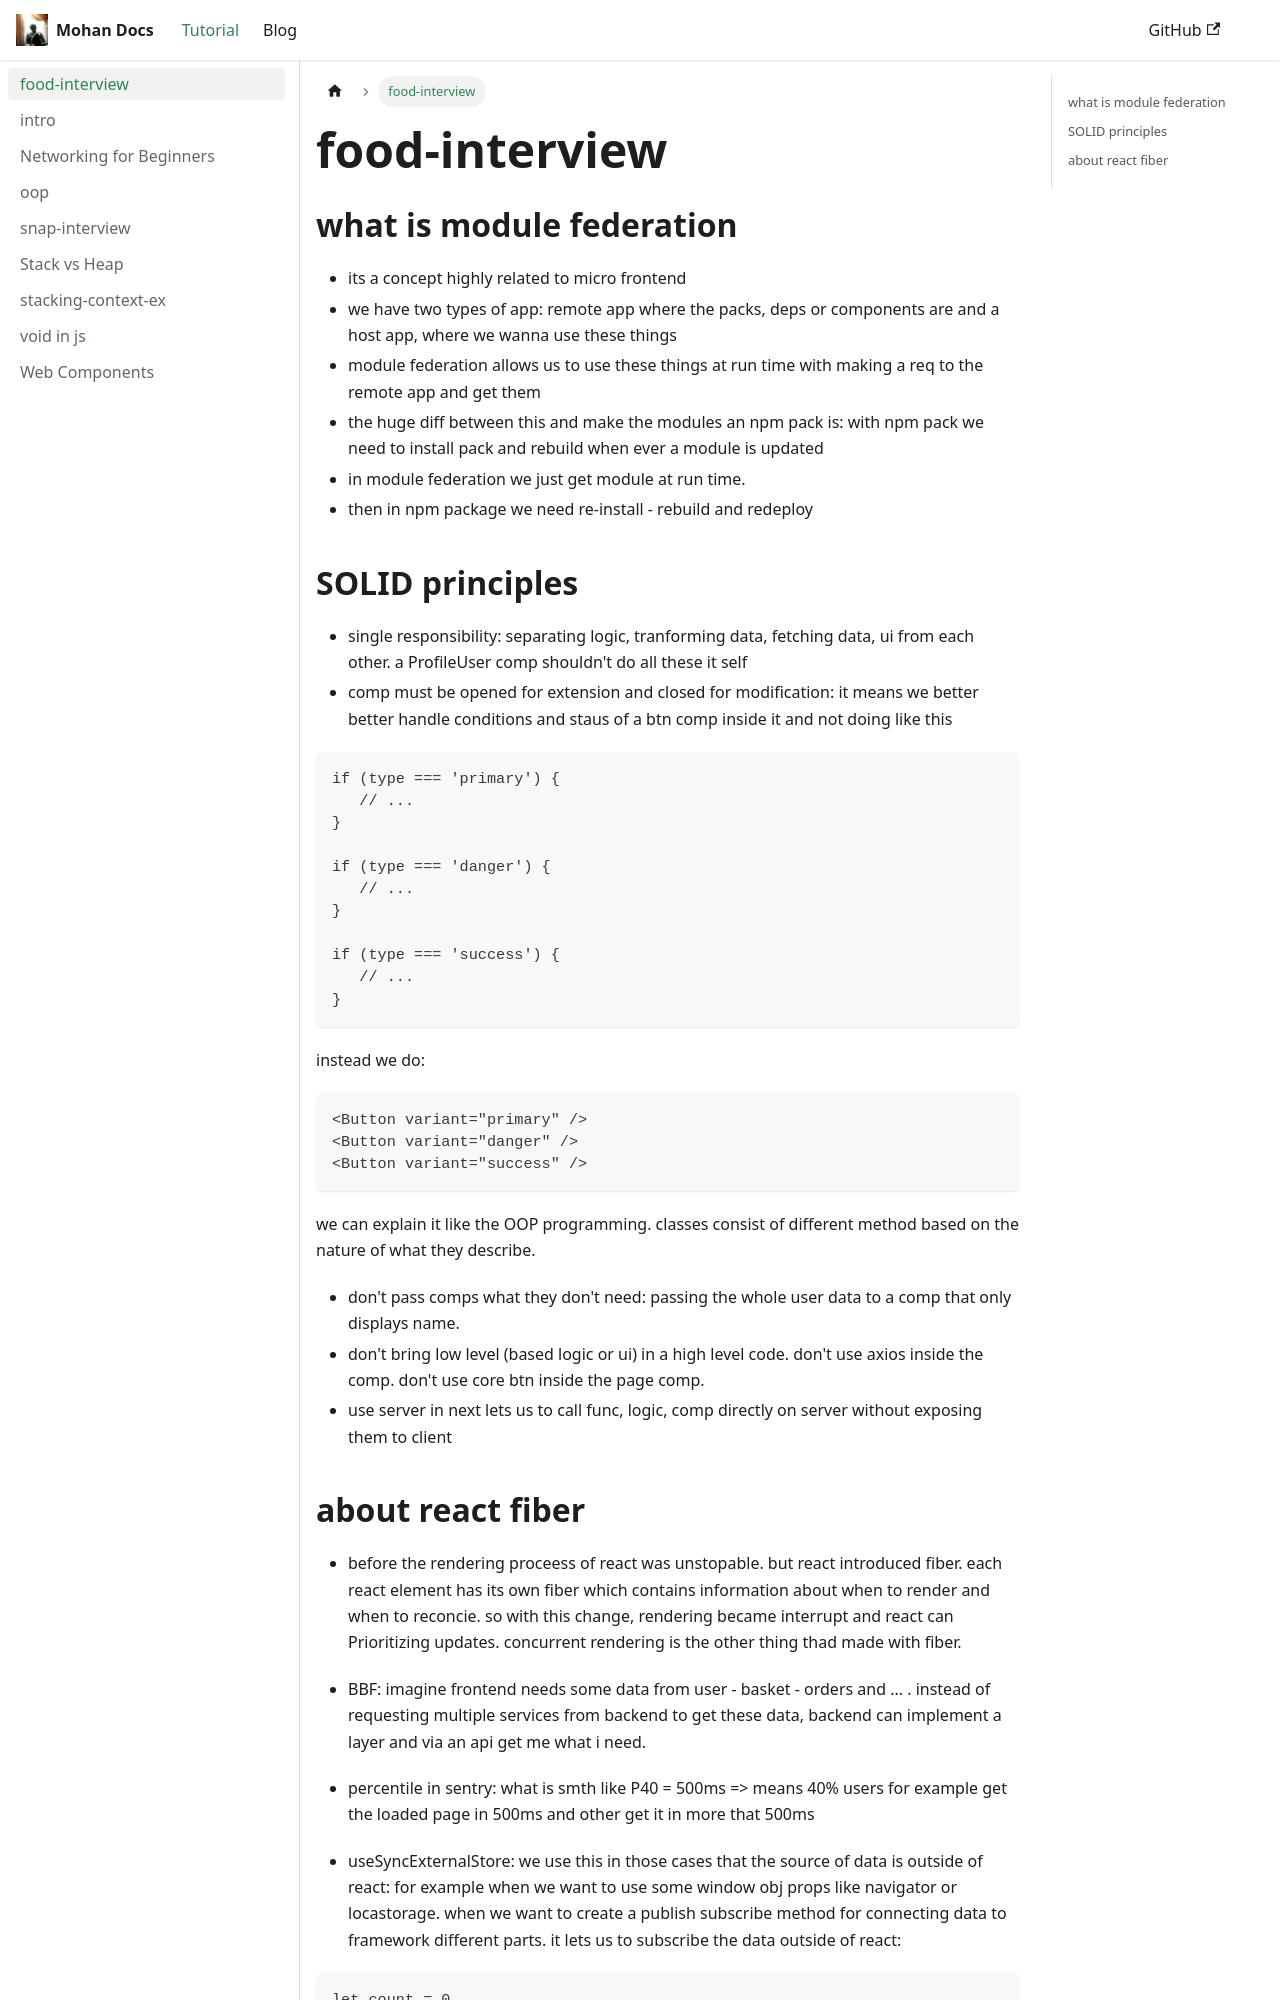

repository: mohsenKh75/mohan-doc · page: docs/food-interview/index.html · generator: docusaurus

## what is module federation
- its a concept highly related to micro frontend
- we have two types of app: remote app where the packs, deps or components are and a host app, where we wanna use these things
- module federation allows us to use these things at run time with making a req to the remote app and get them
- the huge diff between this and make the modules an npm pack is: with npm pack we need to install pack and rebuild when ever a module is updated
- in module federation we just get module at run time.
- then in npm package we need re-install - rebuild and redeploy 
## SOLID principles
- single responsibility: separating logic, tranforming data, fetching data, ui from each other. a ProfileUser comp shouldn't do all these it self
- comp must be opened for extension and closed for modification: it means we better better handle conditions and staus of a btn comp inside it and not doing like this
```
if (type === 'primary') {
   // ...
}

if (type === 'danger') {
   // ...
}

if (type === 'success') {
   // ...
}
```
instead we do:
```
<Button variant="primary" />
<Button variant="danger" />
<Button variant="success" />
```
we can explain it like the OOP programming. classes consist of different method based on the nature of what they describe.
- don't pass comps what they don't need: passing the whole user data to a comp that only displays name.
- don't bring low level (based logic or ui) in a high level code. don't use axios inside the comp. don't use core btn inside the page comp.
- use server in next lets us to call func, logic, comp directly on server without exposing them to client
